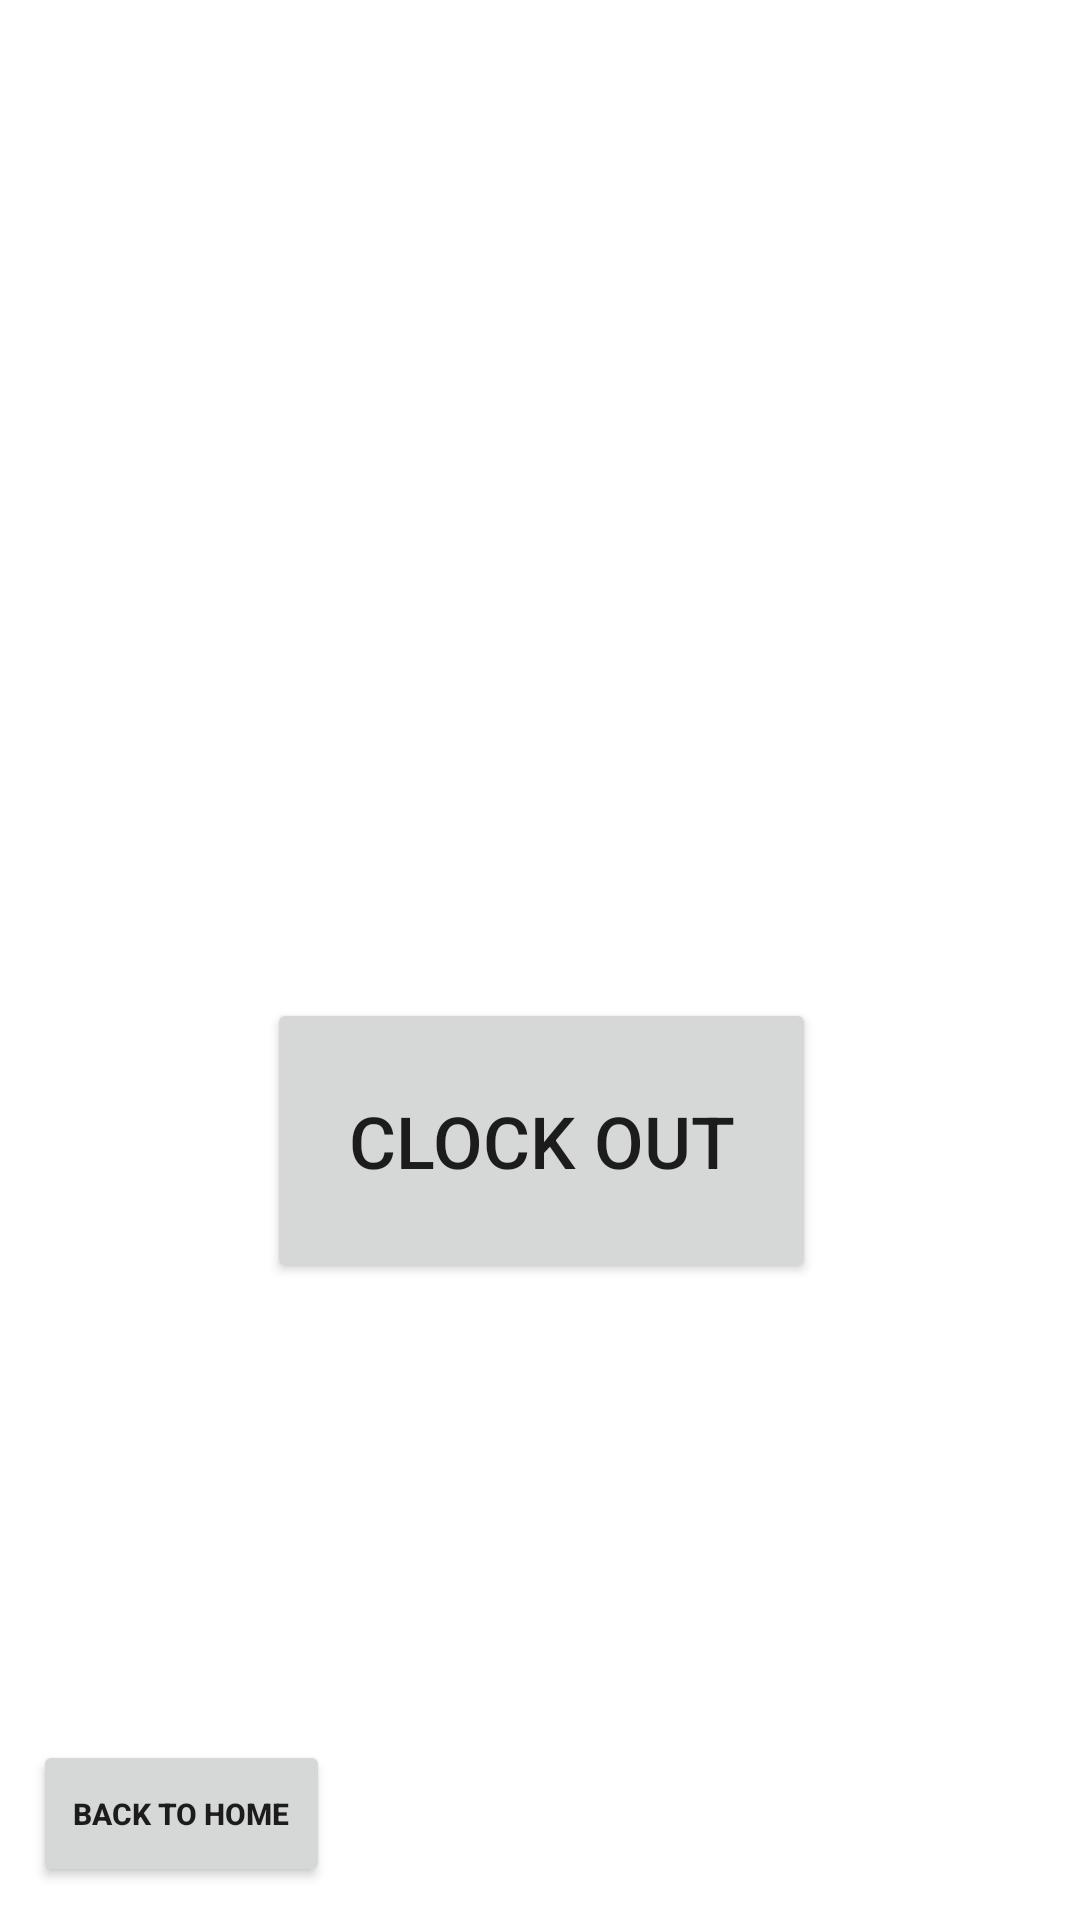

Reconstruct the res/layout file that produces this screen, plus the resources it refers to.
<!-- AndroidManifest.xml: application theme Theme.WHY_W9 -->
<!-- res/layout/clockinout.xml -->
<?xml version="1.0" encoding="utf-8"?>
<androidx.constraintlayout.widget.ConstraintLayout xmlns:android="http://schemas.android.com/apk/res/android"
    xmlns:app="http://schemas.android.com/apk/res-auto"
    xmlns:tools="http://schemas.android.com/tools"
    android:layout_width="match_parent"
    android:layout_height="match_parent">

    <TextView
        android:id="@+id/clockinTime"
        android:layout_width="292dp"
        android:layout_height="73dp"
        android:layout_marginStart="98dp"
        android:layout_marginTop="72dp"
        android:layout_marginEnd="98dp"
        android:layout_marginBottom="612dp"
        android:text="TextView"
        android:textAlignment="center"
        android:textAppearance="@style/TextAppearance.AppCompat.Body1"
        android:textSize="24sp"
        app:layout_constraintBottom_toBottomOf="parent"
        app:layout_constraintEnd_toEndOf="parent"
        app:layout_constraintHorizontal_bias="0.505"
        app:layout_constraintStart_toStartOf="parent"
        app:layout_constraintTop_toTopOf="parent" />

    <Button
        android:id="@+id/BclockIn"
        style="@style/Widget.MaterialComponents.Button"
        android:layout_width="190dp"
        android:layout_height="97dp"
        android:layout_marginStart="110dp"
        android:layout_marginTop="50dp"
        android:layout_marginEnd="110dp"
        android:layout_marginBottom="25dp"
        android:onClick="onButtonClick"
        android:text="Clock In"
        android:textSize="24sp"
        app:layout_constraintBottom_toTopOf="@+id/BclockOut"
        app:layout_constraintEnd_toEndOf="parent"
        app:layout_constraintStart_toStartOf="parent"
        app:layout_constraintTop_toBottomOf="@+id/clockinTime" />

    <Button
        android:id="@+id/BclockOut"
        android:layout_width="183dp"
        android:layout_height="95dp"
        android:layout_marginStart="115dp"
        android:layout_marginTop="25dp"
        android:layout_marginEnd="114dp"
        android:layout_marginBottom="151dp"
        android:onClick="onButtonClick"
        android:text="Clock Out"
        android:textSize="24sp"
        app:layout_constraintBottom_toBottomOf="parent"
        app:layout_constraintEnd_toEndOf="parent"
        app:layout_constraintStart_toStartOf="parent"
        app:layout_constraintTop_toBottomOf="@+id/BclockIn" />

    <Button
        android:id="@+id/BsendBack"
        android:layout_width="99dp"
        android:layout_height="49dp"
        android:layout_marginStart="11dp"
        android:layout_marginBottom="11dp"
        android:onClick="onButtonClick"
        android:text="Back to home"
        android:textSize="10sp"
        android:textStyle="bold"
        app:layout_constraintBottom_toBottomOf="parent"
        app:layout_constraintStart_toStartOf="parent" />

</androidx.constraintlayout.widget.ConstraintLayout>
<!-- resources referenced by this layout -->
<resources>
  <style name="Theme.WHY_W9" parent="Theme.MaterialComponents.DayNight.DarkActionBar">
          
          <item name="colorPrimary">@color/purple_500</item>
          <item name="colorPrimaryVariant">@color/purple_700</item>
          <item name="colorOnPrimary">@color/white</item>
          
          <item name="colorSecondary">@color/teal_200</item>
          <item name="colorSecondaryVariant">@color/teal_700</item>
          <item name="colorOnSecondary">@color/black</item>
          
          <item name="android:statusBarColor" tools:targetApi="l">?attr/colorPrimaryVariant</item>
          
      </style>
  <!-- not gathered from this repository: default colours our renderer supplied (Android Studio template values) -->
  <color name="purple_500">#FF6200EE</color>
  <color name="purple_700">#FF3700B3</color>
  <color name="teal_200">#FF03DAC5</color>
  <color name="teal_700">#FF018786</color>
  <color name="black">#FF000000</color>
  <color name="white">#FFFFFFFF</color>
</resources>
